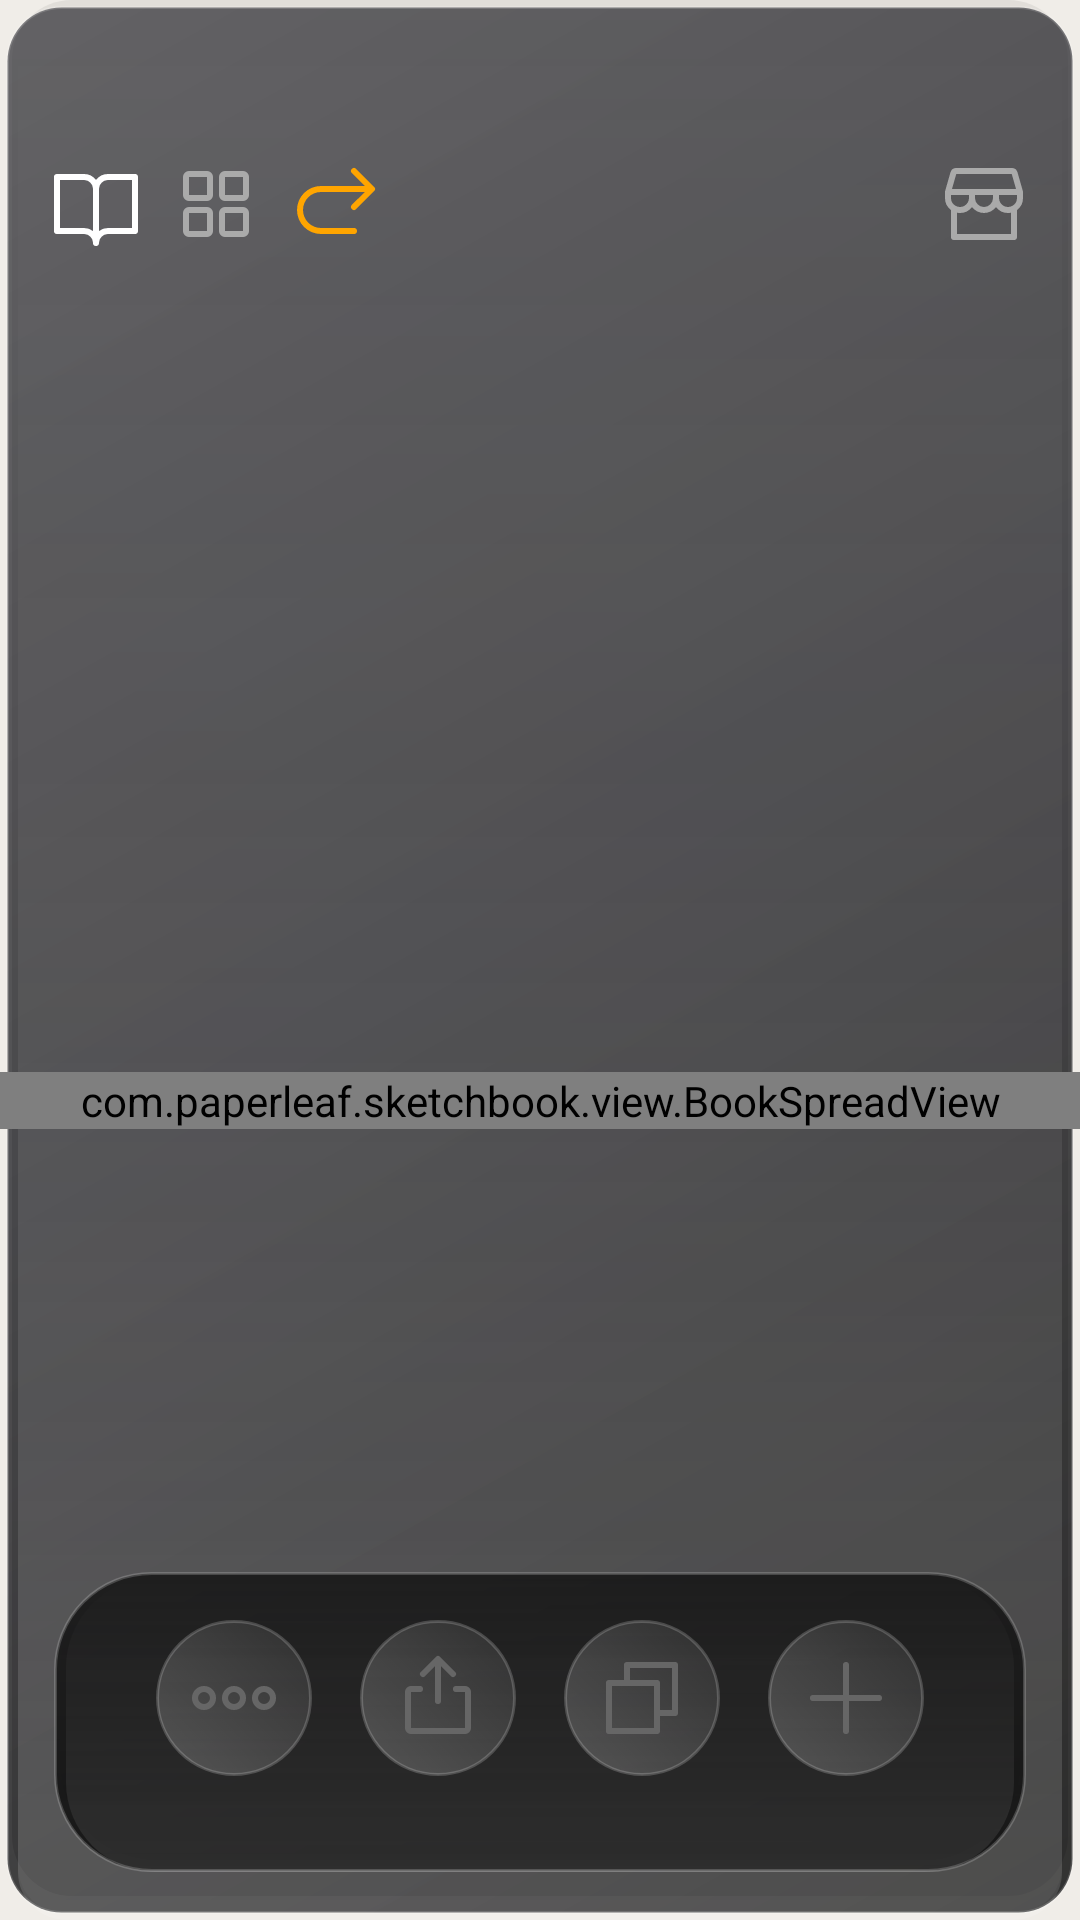

Here is an Android app screen rendered from its layout file. Give the layout XML and the strings, colors and styles it references.
<!-- AndroidManifest.xml: application theme Theme.Paperleaf -->
<!-- res/layout/activity_book.xml -->
<?xml version="1.0" encoding="utf-8"?>
<LinearLayout
    xmlns:android="http://schemas.android.com/apk/res/android"
    android:layout_width="match_parent"
    android:layout_height="match_parent"
    android:orientation="vertical"
    android:background="@drawable/bg_liquid_glass_book">
	
	<FrameLayout
        android:id="@+id/spreadHeaderBar"
        android:layout_width="match_parent"
        android:layout_height="wrap_content"
        android:paddingTop="48dp">

        <LinearLayout
            android:layout_width="wrap_content"
            android:layout_height="wrap_content"
            android:layout_gravity="start"
            android:layout_marginStart="12dp"
            android:orientation="horizontal">

            <ImageButton
                android:id="@+id/btnViewFlip"
                android:layout_width="40dp"
                android:layout_height="40dp"
                android:src="@drawable/ic_book_open"
                android:background="?attr/selectableItemBackgroundBorderless"
                android:tint="#FFFFFF"/>

            <ImageButton
                android:id="@+id/btnViewGrid"
                android:layout_width="40dp"
                android:layout_height="40dp"
                android:src="@drawable/ic_grid"
                android:background="?attr/selectableItemBackgroundBorderless"
                android:tint="#AAAAAA"/>

            <ImageButton
                android:id="@+id/btn3DFlip"
                android:layout_width="40dp"
                android:layout_height="40dp"
                android:src="@drawable/ic_redo"
                android:background="?attr/selectableItemBackgroundBorderless"
                android:tint="#FFA500"
                android:contentDescription="3D Flip"/>
        </LinearLayout>

        <ImageButton
            android:id="@+id/btnPaperStore"
            android:layout_width="40dp"
            android:layout_height="40dp"
            android:src="@drawable/paper_store"
            android:background="?attr/selectableItemBackgroundBorderless"
            android:tint="#AAAAAA"
            android:layout_gravity="end"
            android:layout_marginEnd="12dp"/>
    </FrameLayout>                        

    <FrameLayout
        android:layout_width="match_parent"
        android:layout_height="wrap_content">

        <LinearLayout
            android:layout_width="match_parent"
            android:layout_height="wrap_content"
            android:orientation="vertical"
            android:gravity="center"
            android:paddingTop="56dp"
            android:paddingBottom="8dp">

            <TextView
                android:id="@+id/tvBookTitle"
                android:layout_width="wrap_content"
                android:layout_height="wrap_content"
                android:textSize="28sp"
                android:textColor="#FFFFFF"
                android:fontFamily="sans-serif-light"
                android:gravity="center"/>

            <TextView
                android:id="@+id/tvPageInfo"
                android:layout_width="wrap_content"
                android:layout_height="wrap_content"
                android:textSize="12sp"
                android:textColor="#AAFFFFFF"
                android:fontFamily="sans-serif-light"
                android:letterSpacing="0.05"
                android:layout_marginTop="4dp"/>
        </LinearLayout>
    </FrameLayout>

    <FrameLayout
        android:layout_width="match_parent"
        android:layout_height="0dp"
        android:layout_weight="1">

        <View
            android:id="@+id/gestureOverlay"
            android:layout_width="match_parent"
            android:layout_height="match_parent"/>

        <com.paperleaf.sketchbook.view.BookSpreadView
            android:id="@+id/bookSpreadView"
            android:layout_width="match_parent"
            android:layout_height="wrap_content"
            android:layout_gravity="center_vertical"/>

        <androidx.recyclerview.widget.RecyclerView
            android:id="@+id/rvPageGrid"
            android:layout_width="match_parent"
            android:layout_height="match_parent"
            android:padding="12dp"
            android:clipToPadding="false"
            android:visibility="gone"/>
    </FrameLayout>

    <LinearLayout
        android:id="@+id/bottomBar"
        android:layout_width="match_parent"
        android:layout_height="wrap_content"
        android:gravity="center"
        android:paddingTop="16dp"
        android:paddingBottom="32dp"
        android:layout_marginBottom="16dp"
        android:layout_marginHorizontal="12dp"
        android:orientation="horizontal"
        android:background="@drawable/bg_bottom_capsule"
        android:elevation="8dp">

        <ImageButton android:id="@+id/btnMore"
            android:layout_width="52dp" android:layout_height="52dp"
            android:src="@drawable/ic_settings"
            android:background="@drawable/bg_circle_btn"
            android:tint="#666666"
            android:layout_marginHorizontal="8dp"/>

        <ImageButton android:id="@+id/btnShare"
            android:layout_width="52dp" android:layout_height="52dp"
            android:src="@drawable/ic_share"
            android:background="@drawable/bg_circle_btn"
            android:tint="#666666"
            android:layout_marginHorizontal="8dp"/>

        <ImageButton android:id="@+id/btnDuplicate"
            android:layout_width="52dp" android:layout_height="52dp"
            android:src="@drawable/ic_copy"
            android:background="@drawable/bg_circle_btn"
            android:tint="#666666"
            android:layout_marginHorizontal="8dp"/>

        <ImageButton android:id="@+id/btnAddPage"
            android:layout_width="52dp" android:layout_height="52dp"
            android:src="@drawable/ic_add"
            android:background="@drawable/bg_circle_btn"
            android:tint="#666666"
            android:layout_marginHorizontal="8dp"/>
    </LinearLayout>

</LinearLayout>
<!-- resources referenced by this layout -->
<resources>
  <!-- drawable ic_add (drawable) -->
  <?xml version="1.0" encoding="utf-8"?>
  <vector xmlns:android="http://schemas.android.com/apk/res/android"
      android:width="32dp"
      android:height="32dp"
      android:viewportWidth="256"
      android:viewportHeight="256">
      <path
          android:fillColor="#FF000000"
          android:pathData="M224 128a8 8 0 0 1-8 8h-80v80a8 8 0 0 1-16 0v-80H40a8 8 0 0 1 0-16h80V40a8 8 0 0 1 16 0v80h80a8 8 0 0 1 8 8Z"/>
  </vector>
  <!-- drawable ic_copy (drawable) -->
  <?xml version="1.0" encoding="utf-8"?>
  <vector xmlns:android="http://schemas.android.com/apk/res/android"
      android:width="32dp"
      android:height="32dp"
      android:viewportWidth="256"
      android:viewportHeight="256">
      <path
          android:fillColor="#FF000000"
          android:pathData="M216 32H88a8 8 0 0 0-8 8v40H40a8 8 0 0 0-8 8v128a8 8 0 0 0 8 8h128a8 8 0 0 0 8-8v-40h40a8 8 0 0 0 8-8V40a8 8 0 0 0-8-8Zm-56 176H48V96h112Zm48-48h-32V88a8 8 0 0 0-8-8H96V48h112Z"/>
  </vector>
  <!-- drawable ic_redo (drawable) -->
  <?xml version="1.0" encoding="utf-8"?>
  <vector xmlns:android="http://schemas.android.com/apk/res/android"
      android:width="32dp"
      android:height="32dp"
      android:viewportWidth="256"
      android:viewportHeight="256">
      <path
          android:fillColor="#FFFFFFFF"
          android:pathData="M170.34 130.34L204.69 96H88a48 48 0 0 0 0 96h88a8 8 0 0 1 0 16H88a64 64 0 0 1 0-128h116.69l-34.35-34.34a8 8 0 0 1 11.32-11.32l48 48a8 8 0 0 1 0 11.32l-48 48a8 8 0 0 1-11.32-11.32Z"/>
  </vector>
  <!-- drawable ic_settings (drawable) -->
  <?xml version="1.0" encoding="utf-8"?>
  <vector xmlns:android="http://schemas.android.com/apk/res/android"
      android:width="32dp"
      android:height="32dp"
      android:viewportWidth="256"
      android:viewportHeight="256">
      <path
          android:fillColor="#FF000000"
          android:pathData="M128 96a32 32 0 1 0 32 32 32 32 0 0 0-32-32Zm0 48a16 16 0 1 1 16-16 16 16 0 0 1-16 16ZM48 96a32 32 0 1 0 32 32 32 32 0 0 0-32-32Zm0 48a16 16 0 1 1 16-16 16 16 0 0 1-16 16Zm160-48a32 32 0 1 0 32 32 32 32 0 0 0-32-32Zm0 48a16 16 0 1 1 16-16 16 16 0 0 1-16 16Z"/>
  </vector>
  <!-- drawable ic_share (drawable) -->
  <?xml version="1.0" encoding="utf-8"?>
  <vector xmlns:android="http://schemas.android.com/apk/res/android"
      android:width="32dp"
      android:height="32dp"
      android:viewportWidth="256"
      android:viewportHeight="256">
      <path
          android:fillColor="#FF000000"
          android:pathData="M216 112v96a16 16 0 0 1-16 16H56a16 16 0 0 1-16-16v-96a16 16 0 0 1 16-16h24a8 8 0 0 1 0 16H56v96h144v-96h-24a8 8 0 0 1 0-16h24a16 16 0 0 1 16 16ZM93.66 69.66L120 43.31V136a8 8 0 0 0 16 0V43.31l26.34 26.35a8 8 0 0 0 11.32-11.32l-40-40a8 8 0 0 0-11.32 0l-40 40a8 8 0 0 0 11.32 11.32Z"/>
  </vector>
  <style name="Theme.Paperleaf" parent="Theme.MaterialComponents.Light.NoActionBar">
          <item name="colorPrimary">@color/toolbar_dark</item>
          <item name="colorPrimaryVariant">@color/toolbar_dark</item>
          <item name="colorOnPrimary">@color/white</item>
          <item name="android:windowBackground">@color/shelf_bg</item>
          <item name="android:statusBarColor">@android:color/transparent</item>
          <item name="android:navigationBarColor">@android:color/transparent</item>
          <item name="android:windowTranslucentStatus">true</item>
          <item name="android:windowTranslucentNavigation">true</item>
      </style>
  <color name="toolbar_dark">#141414</color>
  <color name="white">#FFFFFF</color>
  <color name="shelf_bg">#F0EDE8</color>
</resources>
